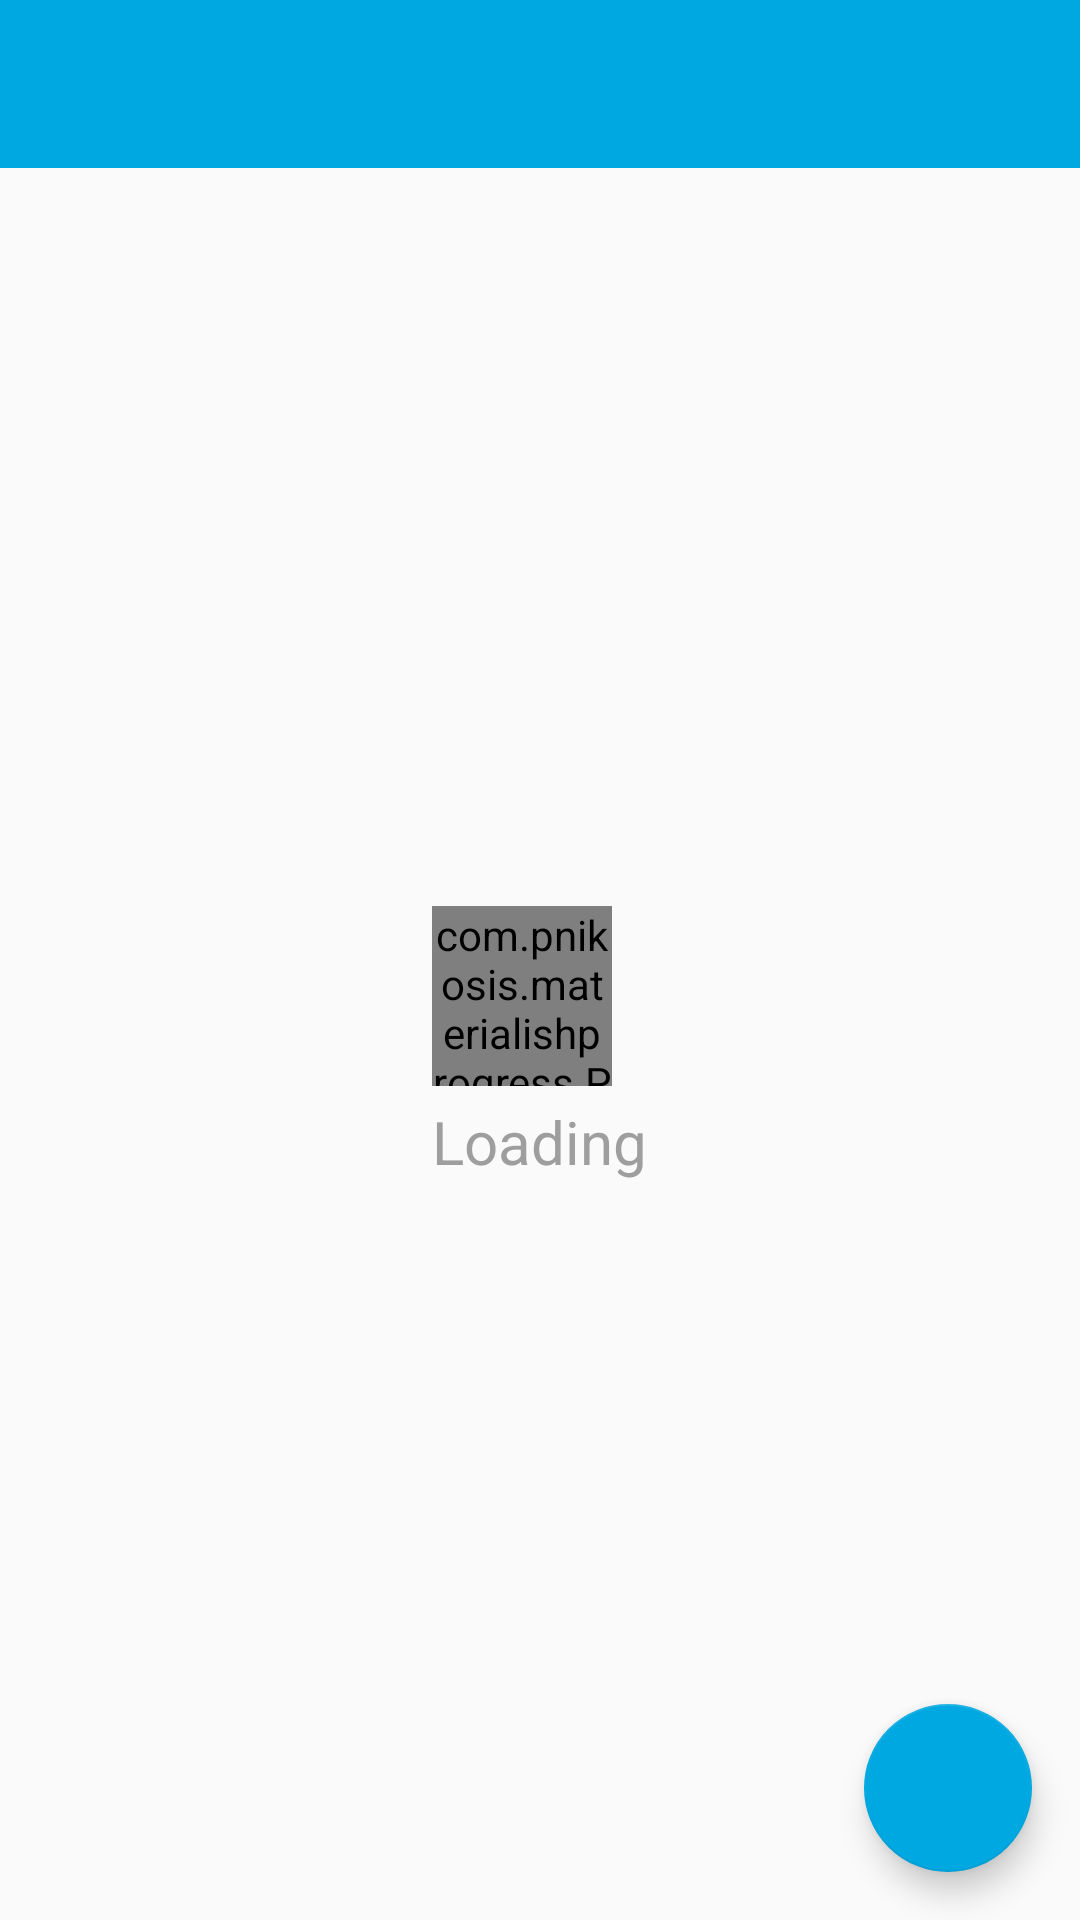

Reconstruct the res/layout file that produces this screen, plus the resources it refers to.
<!-- AndroidManifest.xml: application theme HLANETEHEME -->
<!-- res/layout/activity_display_note.xml -->
<layout xmlns:android="http://schemas.android.com/apk/res/android"
    xmlns:appp="http://schemas.android.com/tools"
    xmlns:wheel="http://schemas.android.com/apk/res-auto"
    >
<android.support.design.widget.CoordinatorLayout
    android:layout_width="match_parent"
    android:layout_height="match_parent">

  <LinearLayout
      android:orientation="vertical"
      android:layout_width="match_parent"
      android:layout_height="match_parent">

  <android.support.design.widget.AppBarLayout
      android:layout_width="match_parent"
      android:layout_height="wrap_content"
      android:theme="@style/ThemeOverlay.AppCompat.Dark.ActionBar">

    <android.support.v7.widget.Toolbar
        android:id="@+id/toolbar"
        android:layout_width="match_parent"
        android:layout_height="?attr/actionBarSize"
        android:background="?attr/colorPrimary"
        appp:popupTheme="@style/ThemeOverlay.AppCompat.Light" />

  </android.support.design.widget.AppBarLayout>


  <ViewSwitcher
      android:id="@+id/view_switcher"
      android:layout_width="match_parent"
      android:layout_height="match_parent">

    <LinearLayout
        android:orientation="vertical"
        android:layout_width="wrap_content"
        android:layout_height="wrap_content"
        android:layout_gravity="center">

    <com.pnikosis.materialishprogress.ProgressWheel
        android:id="@+id/progress"
        android:layout_width="60dp"
        android:layout_height="60dp"
        wheel:matProg_barColor="@color/colorPrimary"
        wheel:matProg_fillRadius="true"
        wheel:matProg_progressIndeterminate="true" />

    <TextView
        android:layout_marginTop="5dp"
        style="@style/AuthErrorMessage"
        android:visibility="visible"
        android:maxLines="2"
        android:id="@+id/error_message_view"
        android:text="@string/message_common_loading"
        />

    </LinearLayout>
    <android.support.v7.widget.RecyclerView
        android:id="@+id/recyclerview_notes"
        android:layout_width="match_parent"
        android:layout_height="wrap_content"
        />

  </ViewSwitcher>
  </LinearLayout>
  <android.support.design.widget.FloatingActionButton
      android:id="@+id/fab_add_note"
      android:layout_width="wrap_content"
      android:layout_height="wrap_content"
      android:layout_gravity= "bottom|end"
      android:layout_margin="@dimen/fab_margin"
      wheel:srcCompat="@drawable/ic_add_note"
      appp:backgroundTint="@color/colorAccent"/>
</android.support.design.widget.CoordinatorLayout>
</layout>
<!-- resources referenced by this layout -->
<resources>
  <color name="colorAccent">#00A8E1</color>
  <color name="colorPrimary">#00A8E1</color>
  <dimen name="fab_margin">16dp</dimen>
  <string name="message_common_loading">Loading</string>
  <style name="AuthErrorMessage">
      <item name="android:visibility">gone</item>
      <item name="android:layout_gravity">center</item>
      <item name="android:layout_height">wrap_content</item>
      <item name="android:layout_width">wrap_content</item>
      <item name="android:textColor">@color/colorTextDefaultLight</item>
      <item name="android:textSize">20sp</item>
    </style>
  <style name="HLANETEHEME" parent="HLANE.Base">  </style>
  <color name="colorTextDefaultLight">#9E9E9E</color>
  <style name="HLANE.Base" parent="Theme.AppCompat.Light.NoActionBar"> 
       
      <item name="colorPrimary">@color/colorPrimary</item> 
      <item name="colorPrimaryDark">@color/colorPrimaryDark</item>
      <item name="colorAccent">@color/colorAccent</item>
      <item name="android:textColorPrimary">@color/colorTextPrimary</item>
      <item name="android:colorControlActivated" tools:ignore="NewApi">@color/colorPrimary</item>
      <item name="windowNoTitle">true</item>
      <item name="windowActionBar">false</item>
      <item name="colorControlActivated">@android:color/white</item>
  
      
    </style>
  <color name="colorPrimaryDark">#007CBA</color>
  <color name="colorTextPrimary">#FFFFFF</color>
</resources>
